Run: headless pygame with SDL's dummy video driver; simulated clock (each Clock.tick advances the game by its frame time, no real sleeping); random seed 0; keys injected as events and as key.get_pressed() state; mouse plan: one left click at the window centre at the start of phase 2, then a move to the lower-right quarter at the start of phase 3.
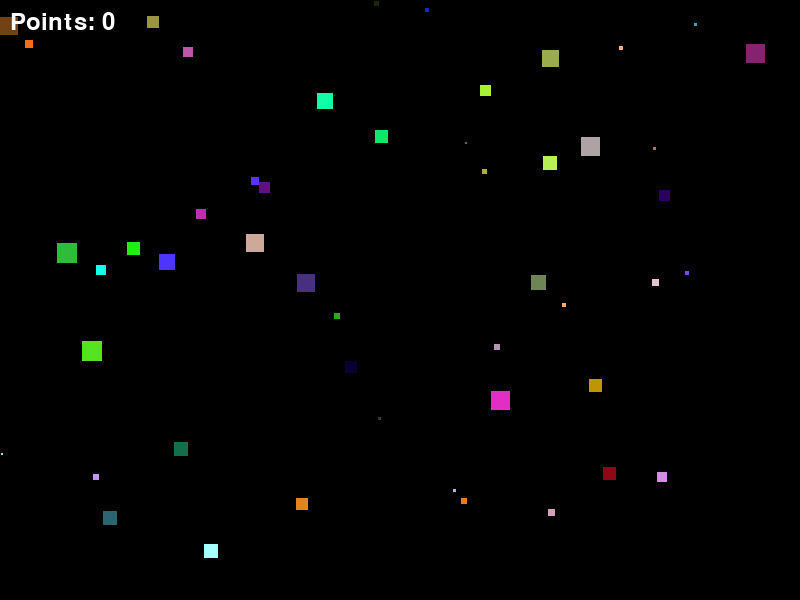
Frame 1 of 4 · flips 1–60 · no input
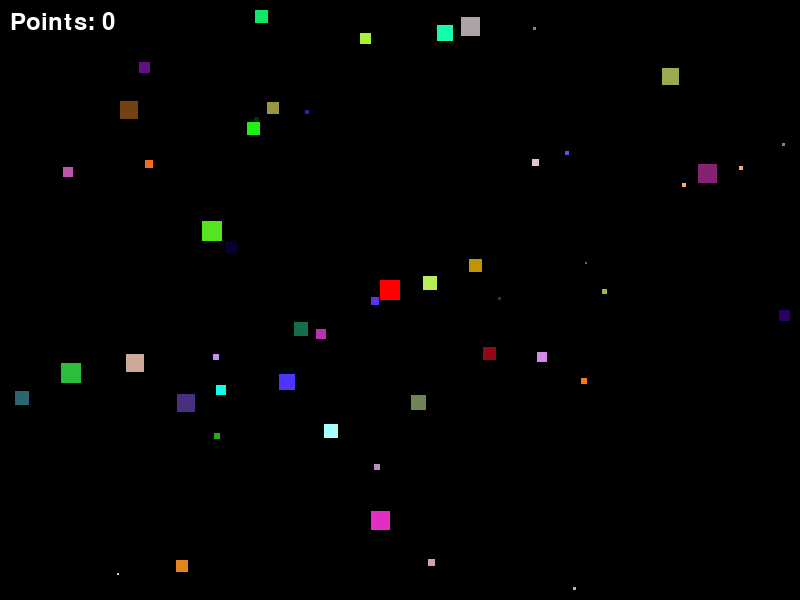
Frame 2 of 4 · flips 61–180 · clicked the window centre · tapped SPACE, RETURN · held RIGHT (→), D
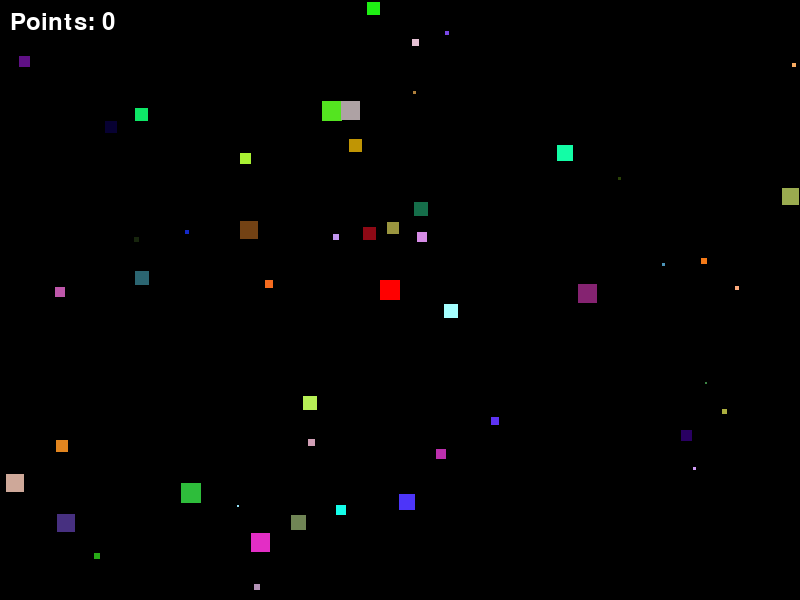
Frame 3 of 4 · flips 181–300 · moved the mouse to the lower-right quarter · held DOWN (↓), S
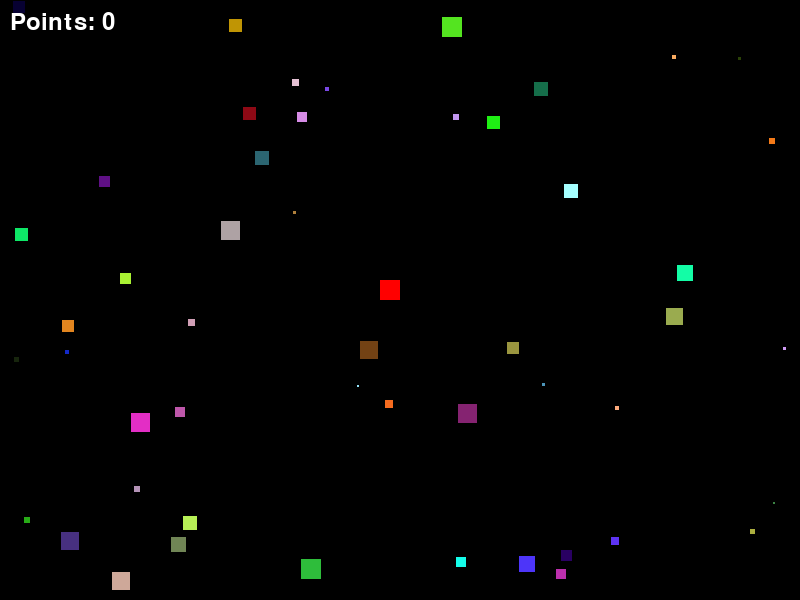
Frame 4 of 4 · flips 301–420 · held LEFT (←), A, UP (↑), W

The pygame program that drew these frames:

import pygame as pg
import random

# Initialize pg
pg.init()

# Set up the display
screen_width = 800
screen_height = 600
screen = pg.display.set_mode((screen_width, screen_height))
pg.display.set_caption("Chain Reaction Blocks")

# Define block properties
min_block_size = 2
max_block_size = 20
block_speed = 1

size = (screen_width // 40, screen_height // 30)
absorber_size = size[0]
absorber_color = (255, 0, 0)

class Block(pg.sprite.Sprite):
    def __init__(self, x, y, size, color, velocity):
        super().__init__()
        self.size = size
        self.image = pg.Surface(self.size)
        self.image.fill(color)
        self.rect = self.image.get_rect(center=(x, y))
        self.velocity = velocity

    def update(self):
        self.rect.x += self.velocity[0]
        self.rect.y += self.velocity[1]
        
        # Bounce off the screen edges
        if self.rect.left < 0 or self.rect.right > screen_width:
            self.velocity[0] *= -1
        if self.rect.top < 0 or self.rect.bottom > screen_height:
            self.velocity[1] *= -1

def create_random_block():
    x = random.randint(0, screen_width - max_block_size)
    y = random.randint(0, screen_height - max_block_size)
    size = random.randint(min_block_size, max_block_size)
    velocity = [random.choice([-1, 1]) * block_speed, random.choice([-1, 1]) * block_speed]
    color = (random.randint(0, 255), random.randint(0, 255), random.randint(0, 255))
    return Block(x, y, (size, size), color, velocity)

def main():
    all_sprites = pg.sprite.Group()  # Group to store all sprites
    absorber = None  # Block created by a mouse click
  
    point = 0

    # Populate the screen with random blocks
    num_blocks = 50  # Adjust the number of blocks as desired
    for _ in range(num_blocks):
        block = create_random_block()
        all_sprites.add(block)
    newsize0=0
    newsize1=0
    points =0
    clock = pg.time.Clock()
    running = True
    while running:
        for event in pg.event.get():
            if event.type == pg.QUIT:
                running = False
            elif event.type == pg.MOUSEBUTTONDOWN:
                if event.button == 1:  # Left mouse button
                    mouse_x, mouse_y = pg.mouse.get_pos()
                    if absorber is None:
                        absorber = Block(mouse_x - absorber_size // 2, mouse_y - absorber_size // 2,
                                         size, absorber_color, [0, 0])
                        all_sprites.add(absorber)
                    else:
                        for block in all_sprites.sprites():
                            if pg.sprite.collide_rect(absorber, block):
                                newsize0 += block.size[0]
                                newsize1 += block.size[1]
                                absorber = Block(mouse_x - absorber_size // 2, mouse_y - absorber_size // 2,[newsize0,newsize1],absorber_color,[0,0])
                                bls= block.size[0] + block.size[1]
                                points += bls
                                block.kill()
                               
                                absorber = Block(mouse_x - absorber_size // 2, mouse_y - absorber_size // 2,
                                         size, absorber_color, [0, 0])
                                absorber.image = pg.Surface(absorber.size)
                                absorber.image.fill(absorber_color)
                                absorber.rect = absorber.image.get_rect(center=absorber.rect.center)
                                all_sprites.add(absorber)
                                break

        all_sprites.update()

        screen.fill((0, 0, 0))  # Clear the screen

        all_sprites.draw(screen)  # Draw all sprites onto the screen

        # Display the point value
        font = pg.font.Font(None, 36)
        point_text = font.render(f"Points: {point}", True, (255, 255, 255))
        screen.blit(point_text, (10, 10))

        pg.display.flip()
        clock.tick(60)  # Adjust the desired frame rate (e.g., 60 FPS)

    pg.quit()

if __name__ == '__main__':
    main()
